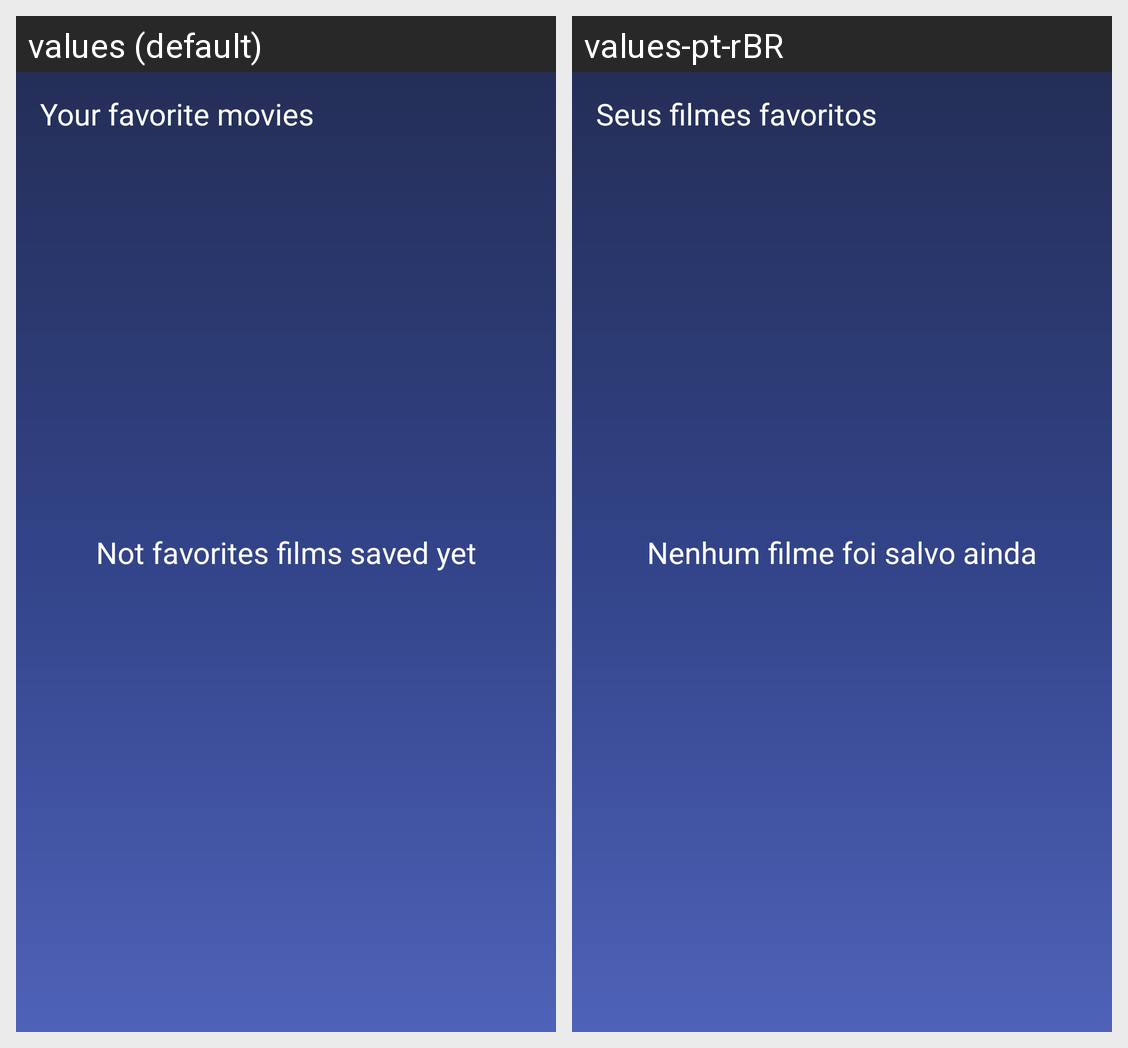

Here is an Android app screen in its default locale and in the app's own translations. Write out the translated-string differences for the strings that appear on this screen.
Android screen res/layout/fragment_fav_movies.xml rendered under 2 locales, left to right: values (default), values-pt-rBR. Device: Nexus 5 (rendered at 1080×1920; each locale shown at half size, 540×960, under a caption strip naming it); theme Theme.MovieTunes.
Strings drawn on this screen, with the default value and each locale's value (text and hints the layout hard-codes, and strings that could not be matched under every locale, appear in the picture but are not listed):

title_toolbar_fav_movies
  values: Your favorite movies
  values-pt-rBR: Seus filmes favoritos

text_not_found_favs
  values: Not favorites films saved yet
  values-pt-rBR: Nenhum filme foi salvo ainda
